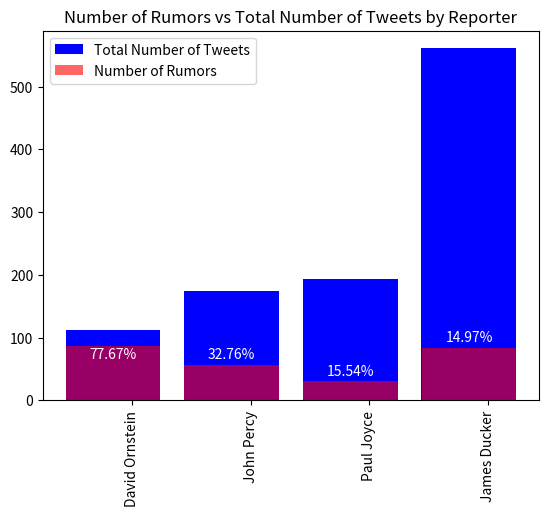

Reproduce this figure in Python.
import matplotlib.pyplot as plt
import matplotlib.dates as mdates
import datetime as dt
from matplotlib.dates import date2num
import numpy as np


# Mark Ogden = 104 out of 1036
# Simon Stone = 106 out of 1857
# John Cross = 262 out of 1461
# David Ornstein = 87 out of 112
# John Percy = 57 out of 174
# Duncan Castles = 47 + out of 1231
# Ed Aarons = 109 out of 961
# Lyall Thomas = 88 out of 1417
# Paul Joyce = 30 out of 193
# James Ducker = 84 out of 561
# Keith Downie = 55out of 839

reporterNames = ['David Ornstein', 'John Percy', 'Paul Joyce','James Ducker']
width = 0.8
numTweets = [112, 174, 193, 561]
numRumors = [87, 57, 30, 84]
indices = np.arange(len(numTweets))

ax = plt.subplot()
rects= ax.bar(indices, numTweets, width=width, 
        color='b', label='Total Number of Tweets')
rects= ax.bar([i+.0001*width for i in indices], numRumors, 
        width=width, color='red', alpha=0.6, label='Number of Rumors')

labels = ['77.67%','32.76%','15.54%','14.97%']

plt.xticks(indices+width/5., 
           [reporterNames[i] for i in range(len(numTweets))], rotation = "vertical" )

for rect, label in zip(rects, labels):
	if label == '77.67%':
		height = rect.get_height()
		ax.text(rect.get_x() + rect.get_width() / 2, height - 25, label,
            ha='center', va='bottom', color="white")
	else:
		height = rect.get_height()
		ax.text(rect.get_x() + rect.get_width() / 2, height + 5, label,
            ha='center', va='bottom', color="white")
plt.legend()
plt.title("Number of Rumors vs Total Number of Tweets by Reporter")

plt.show()




#---------------------------- Days vs Num Transfers -----------------------------------------
# dayOfTransferDict = {"Tues": 28, "Thu": 18, "Fri": 32, "Sat":12,"Sun":7,"Wed":28,"Mon": 25}
# plt.bar(range(len(dayOfTransferDict)), dayOfTransferDict.values(), color ="blue")
# plt.xticks(range(len(dayOfTransferDict)), list(dayOfTransferDict.keys()))
# plt.xlabel("Day of Transfer", fontsize=16)  
# plt.ylabel("Count", fontsize=16)  
# plt.show()